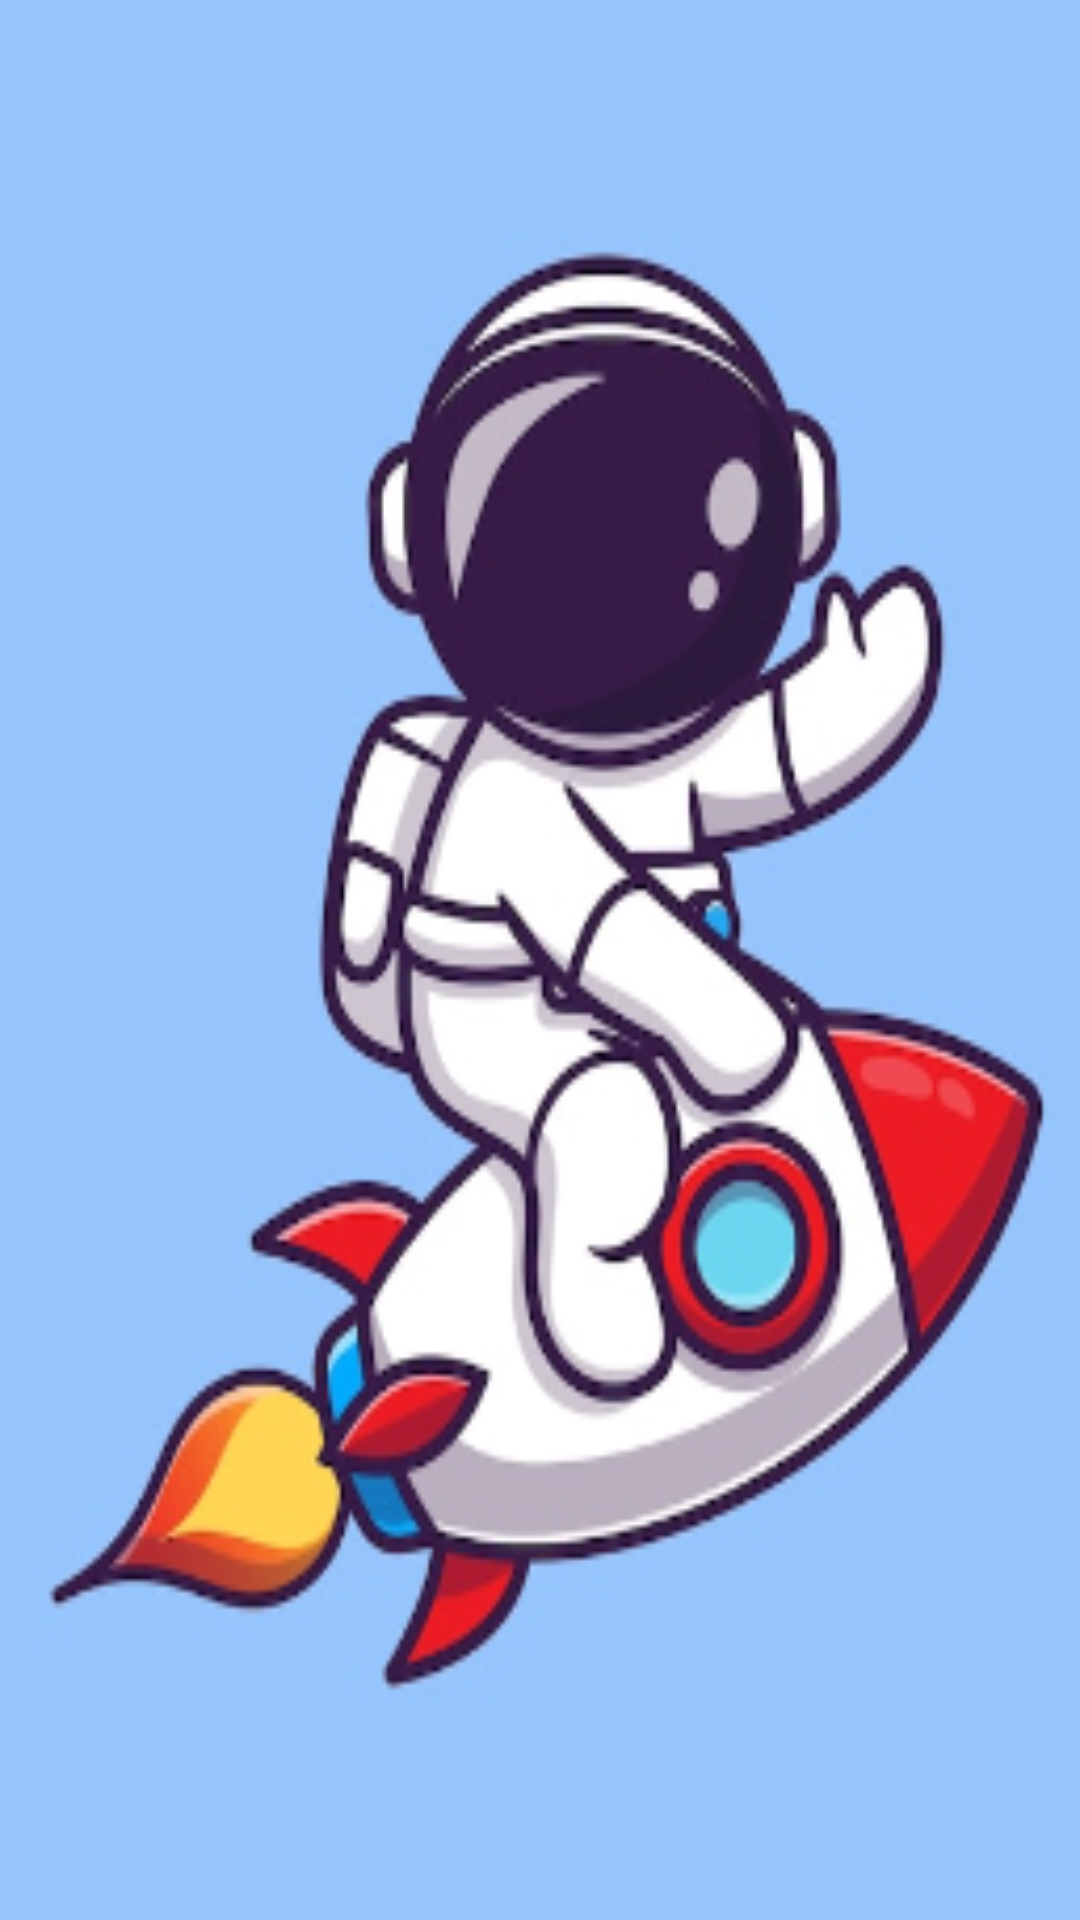

This screen was rendered from an Android layout file. Write that file and the resources it references.
<!-- AndroidManifest.xml: application theme Theme.Minijuego -->
<!-- res/layout/activity_main.xml -->
<?xml version="1.0" encoding="utf-8"?>
<androidx.constraintlayout.widget.ConstraintLayout xmlns:android="http://schemas.android.com/apk/res/android"
    xmlns:app="http://schemas.android.com/apk/res-auto"
    xmlns:tools="http://schemas.android.com/tools"
    android:id="@+id/main"
    android:layout_width="match_parent"
    android:layout_height="match_parent"
    android:background="@drawable/fondo"
    tools:context=".MainActivity">

    <GridView
        android:id="@+id/gridView"
        android:layout_width="293dp"
        android:layout_height="325dp"
        android:layout_marginTop="104dp"

        android:columnWidth="90dp"
        android:gravity="center"
        android:horizontalSpacing="4dp"
        android:numColumns="4"
        android:padding="4dp"
        android:stretchMode="columnWidth"
        android:verticalSpacing="4dp"
        app:layout_constraintEnd_toEndOf="parent"
        app:layout_constraintHorizontal_bias="0.737"
        app:layout_constraintStart_toStartOf="parent"
        app:layout_constraintTop_toTopOf="parent" />

    <Button
        android:id="@+id/btnMenu"
        android:layout_width="wrap_content"
        android:layout_height="wrap_content"
        android:layout_marginTop="212dp"
        android:layout_marginEnd="96dp"
        android:text="Menu"
        app:layout_constraintEnd_toStartOf="@+id/btnSiguienteNivel"
        app:layout_constraintHorizontal_bias="1.0"
        app:layout_constraintStart_toStartOf="parent"
        app:layout_constraintTop_toBottomOf="@+id/gridView" />

    <Button
        android:id="@+id/btnSiguienteNivel"
        android:layout_width="wrap_content"
        android:layout_height="wrap_content"
        android:layout_marginTop="212dp"
        android:layout_marginEnd="56dp"
        android:text="Next"
        app:layout_constraintEnd_toEndOf="parent"
        app:layout_constraintTop_toBottomOf="@+id/gridView" />

</androidx.constraintlayout.widget.ConstraintLayout>
<!-- resources referenced by this layout -->
<resources>
  <!-- drawable fondo: png bitmap (drawable, 75694 bytes) -->
  <style name="Theme.Minijuego" parent="Base.Theme.Minijuego" />
  <style name="Base.Theme.Minijuego" parent="Theme.Material3.DayNight.NoActionBar">
          
          
      </style>
</resources>
